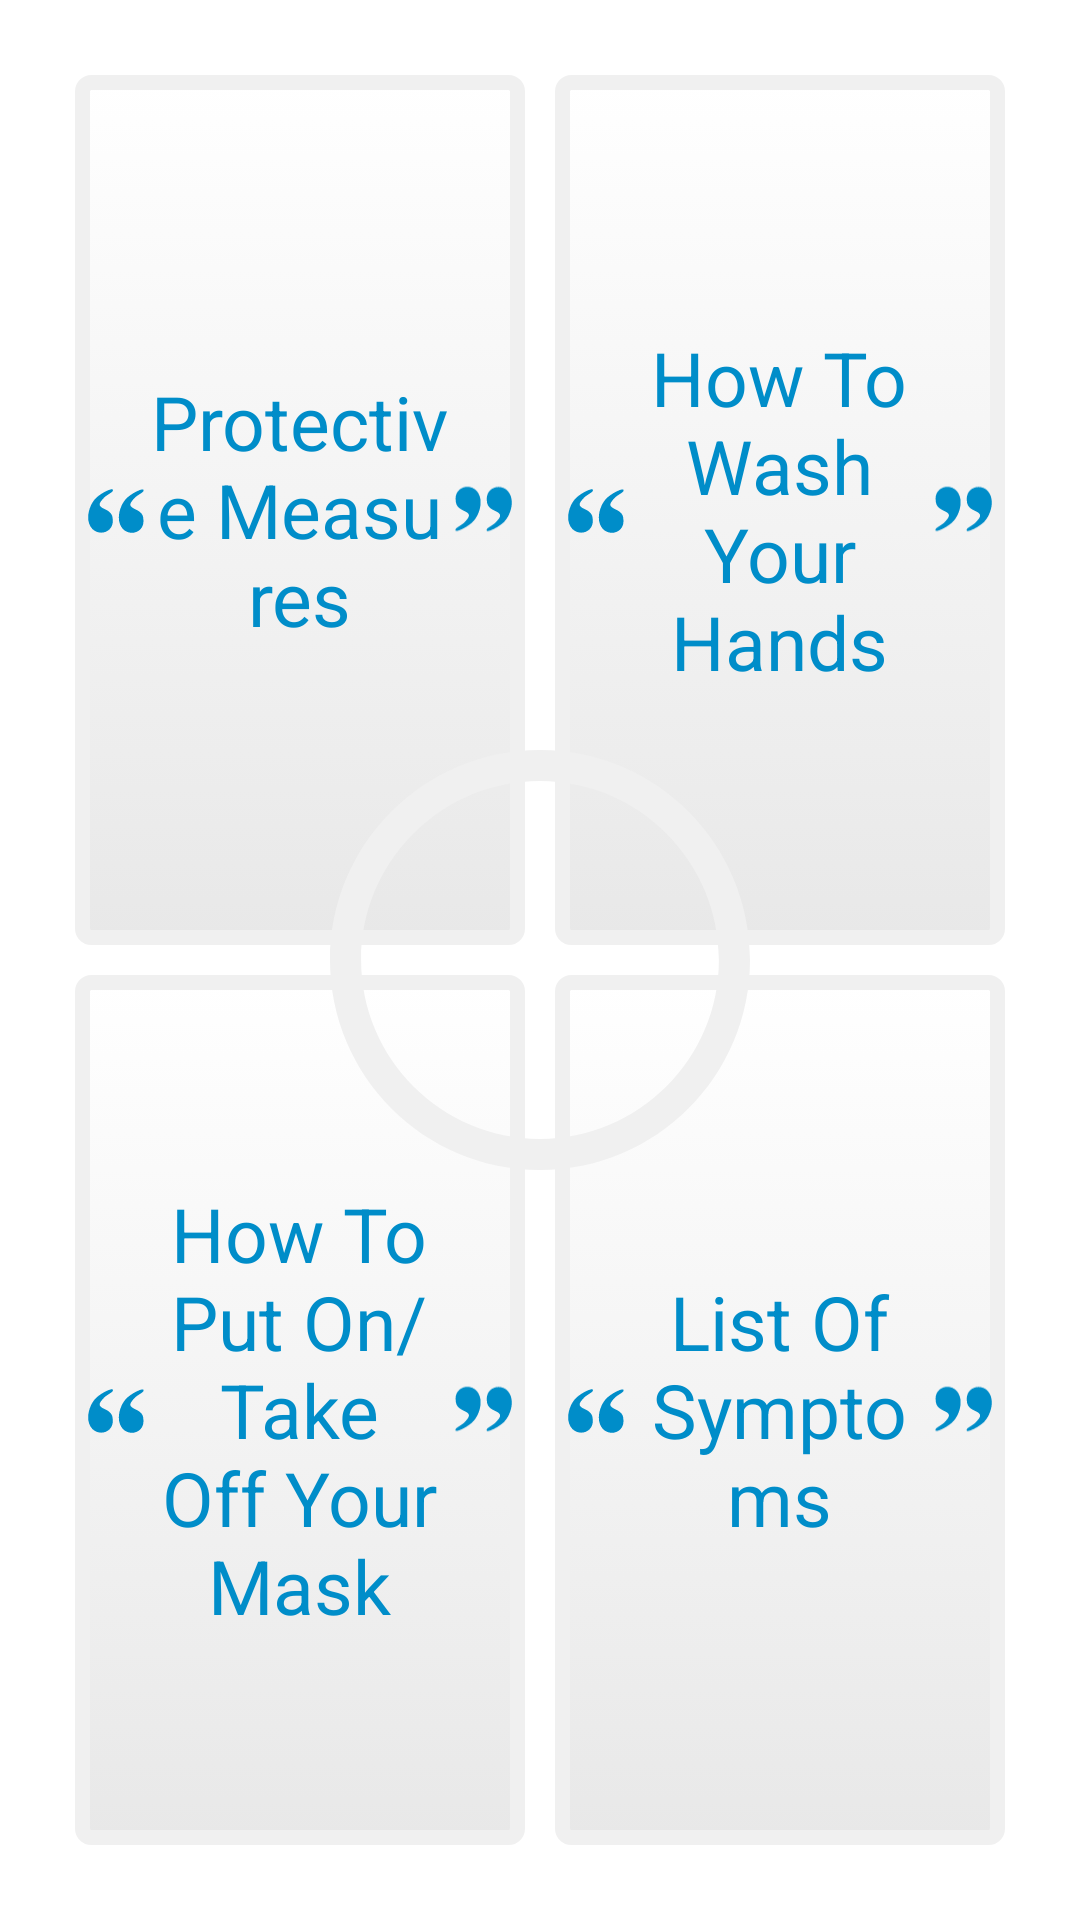

Layout XML and referenced resources for this Android screen:
<!-- AndroidManifest.xml: application theme Theme.PepperCovidAssistant -->
<!-- res/layout/fragment_main.xml -->
<?xml version="1.0" encoding="utf-8"?>
<FrameLayout xmlns:android="http://schemas.android.com/apk/res/android"
    android:weightSum="100"
    android:baselineAligned="false"
    android:layout_height="match_parent"
    android:layout_width="match_parent">
    <GridLayout
        android:layout_margin="20dp"
        android:rowCount="2"
        android:columnCount="2"
        android:layout_width="match_parent"
        android:layout_height="match_parent">
        <FrameLayout
            android:textSize="@dimen/large_text_size"
            android:id="@+id/protective_measure"
            android:layout_margin="5dp"
            android:layout_column="0"
            android:layout_row="0"
            android:layout_width="0dp"
            android:layout_height="0dp"
            android:layout_rowWeight="1"
            android:layout_columnWeight="1"
            android:background="@drawable/button">
            <LinearLayout
                android:layout_width="match_parent"
                android:weightSum="100"
                android:layout_height="match_parent"
                android:orientation="horizontal">
                <ImageView
                    android:layout_weight="15"
                    android:layout_width="0dp"
                    android:layout_height="wrap_content"
                    android:layout_gravity="center"
                    android:src="@drawable/ic_quote"/>
                <TextView
                    android:layout_weight="70"
                    android:gravity="center"
                    android:layout_width="0dp"
                    android:layout_height="match_parent"
                    android:textSize="25sp"
                    android:text="@string/protective"
                    android:textColor="@color/theme"/>
                <ImageView
                    android:layout_weight="15"
                    android:rotation="180"
                    android:layout_width="0dp"
                    android:layout_height="wrap_content"
                    android:layout_gravity="center"
                    android:src="@drawable/ic_quote"/>
            </LinearLayout>
        </FrameLayout>
        <FrameLayout
            android:textSize="@dimen/large_text_size"
            android:id="@+id/wash_hand"
            android:layout_margin="5dp"
            android:layout_column="1"

            android:layout_width="0dp"
            android:layout_height="0dp"
            android:layout_rowWeight="1"
            android:layout_columnWeight="1"
            android:layout_row="0"
            android:background="@drawable/button">
            <LinearLayout
                android:layout_width="match_parent"
                android:weightSum="100"
                android:layout_height="match_parent"
                android:orientation="horizontal">
                <ImageView
                    android:layout_weight="15"
                    android:layout_width="0dp"
                    android:layout_height="wrap_content"
                    android:layout_gravity="center"
                    android:src="@drawable/ic_quote"/>
                <TextView
                    android:layout_weight="70"
                    android:gravity="center"
                    android:layout_width="0dp"
                    android:layout_height="match_parent"
                    android:textSize="25sp"
                    android:text="@string/wash"
                    android:textColor="@color/theme"/>
                <ImageView
                    android:layout_weight="15"
                    android:layout_width="0dp"
                    android:rotation="180"
                    android:layout_height="wrap_content"
                    android:layout_gravity="center"
                    android:src="@drawable/ic_quote"/>
            </LinearLayout>
        </FrameLayout>
        <FrameLayout
            android:textSize="@dimen/large_text_size"
            android:id="@+id/mask"
            android:layout_margin="5dp"
            android:layout_column="0"
            android:layout_width="0dp"
            android:layout_height="0dp"
            android:layout_rowWeight="1"
            android:layout_columnWeight="1"
            android:layout_row="1"
            android:background="@drawable/button">
            <LinearLayout
                android:layout_width="match_parent"
                android:weightSum="100"
                android:layout_height="match_parent"
                android:orientation="horizontal">
                <ImageView
                    android:layout_weight="15"
                    android:layout_width="0dp"
                    android:layout_height="wrap_content"
                    android:layout_gravity="center"
                    android:src="@drawable/ic_quote"/>
                <TextView
                    android:layout_weight="70"
                    android:gravity="center"
                    android:layout_width="0dp"
                    android:layout_height="match_parent"
                    android:textSize="25sp"
                    android:text="@string/mask"
                    android:textColor="@color/theme"/>
                <ImageView
                    android:layout_weight="15"
                    android:layout_width="0dp"
                    android:rotation="180"
                    android:layout_height="wrap_content"
                    android:layout_gravity="center"
                    android:src="@drawable/ic_quote"/>
            </LinearLayout>
        </FrameLayout>
        <FrameLayout
            android:textSize="@dimen/large_text_size"
            android:id="@+id/symptom"
            android:layout_margin="5dp"
            android:layout_width="0dp"
            android:layout_height="0dp"
            android:layout_rowWeight="1"
            android:layout_columnWeight="1"
            android:layout_column="1"
            android:layout_row="1"
            android:background="@drawable/button">
            <LinearLayout
                android:layout_width="match_parent"
                android:weightSum="100"
                android:layout_height="match_parent"
                android:orientation="horizontal">
                <ImageView
                    android:layout_weight="15"
                    android:layout_width="0dp"
                    android:layout_height="wrap_content"
                    android:layout_gravity="center"
                    android:src="@drawable/ic_quote"/>
                <TextView
                    android:layout_weight="70"
                    android:gravity="center"
                    android:layout_width="0dp"
                    android:layout_height="match_parent"
                    android:textSize="25sp"
                    android:text="@string/symptoms"
                    android:textColor="@color/theme"/>
                <ImageView
                    android:layout_weight="15"
                    android:layout_width="0dp"
                    android:rotation="180"
                    android:layout_height="wrap_content"
                    android:layout_gravity="center"
                    android:src="@drawable/ic_quote"/>
            </LinearLayout>
        </FrameLayout>
    </GridLayout>
    <FrameLayout
        android:layout_gravity="center"
        android:layout_width="140dp"
        android:background="@drawable/ic_color_circle"
        android:layout_height="140dp">
        <FrameLayout
            android:layout_gravity="center"
            android:layout_width="120dp"
            android:background="@drawable/circle"
            android:layout_height="120dp">
            <ImageView
                android:id="@+id/micro"
                android:layout_margin="40dp"
                android:layout_width="match_parent"
                android:layout_height="match_parent"
                android:src="@drawable/ic_micro"/>
        </FrameLayout>
    </FrameLayout>
</FrameLayout>
<!-- resources referenced by this layout -->
<resources>
  <color name="theme">#008DC9</color>
  <dimen name="large_text_size">25sp</dimen>
  <!-- drawable ic_color_circle (drawable) -->
  <vector xmlns:android="http://schemas.android.com/apk/res/android"
      android:width="200dp"
      android:height="200dp"
      android:viewportWidth="270"
      android:viewportHeight="270">
    <path
        android:pathData="M135,20C71.589,20 20,71.589 20,135C20,198.411 71.589,250 135,250C198.411,250 250,198.411 250,135C250,71.589 198.411,20 135,20M135,0C209.558,0 270,60.442 270,135C270,209.558 209.558,270 135,270C60.442,270 0,209.558 0,135C0,60.442 60.442,0 135,0Z"
        android:fillColor="#F0F0F0"
        android:strokeColor="#00000000"/>
  </vector>
  <!-- drawable ic_quote (drawable) -->
  <vector xmlns:android="http://schemas.android.com/apk/res/android"
      android:width="40dp"
      android:height="30dp"
      android:viewportWidth="40"
      android:viewportHeight="30">
    <path
        android:pathData="M24.2954,26.8638C19.2005,21.1452 22.7101,11.1906 26.9518,7.3424C30.5667,4.0628 36.5567,1.3814 37.1214,2.3183C38.0192,3.8078 34.4858,4.8652 31.8292,7.2558C28.5129,10.8421 27.3994,12.4542 31.9881,14.4773C36.9066,16.6971 37.0011,18.8683 37.1592,21.6305C37.557,28.5843 29.2691,31.8375 24.2954,26.8638z"
        android:fillColor="#008dc9"/>
    <path
        android:pathData="M5.1231,26.7646C0.0283,21.046 3.5379,11.0914 7.7795,7.2432C11.3944,3.9636 17.3845,1.2822 17.9492,2.2191C18.8469,3.7086 15.3135,4.766 12.657,7.1566C9.3407,10.7429 8.2271,12.355 12.8158,14.3781C17.7344,16.5979 17.8289,18.7691 17.9869,21.5313C18.3848,28.4851 10.0969,31.7383 5.1231,26.7646z"
        android:fillColor="#008dc9"/>
  </vector>
  <string name="mask">How To Put On/Take Off Your Mask</string>
  <string name="protective">Protective Measures</string>
  <string name="symptoms">List Of Symptoms</string>
  <string name="wash">How To Wash Your Hands</string>
  <style name="Theme.PepperCovidAssistant" parent="Theme.MaterialComponents.DayNight.NoActionBar">
          
          <item name="colorPrimary">@color/purple_500</item>
          <item name="colorPrimaryVariant">@color/purple_700</item>
          <item name="colorOnPrimary">@color/white</item>
          
          <item name="colorSecondary">@color/teal_200</item>
          <item name="colorSecondaryVariant">@color/teal_700</item>
          <item name="colorOnSecondary">@color/black</item>
          
          <item name="android:statusBarColor" tools:targetApi="l">?attr/colorPrimaryVariant</item>
          
      </style>
  <color name="purple_500">#FF6200EE</color>
  <color name="purple_700">#FF3700B3</color>
  <color name="white">#FFFFFFFF</color>
  <color name="teal_200">#FF03DAC5</color>
  <color name="teal_700">#FF018786</color>
  <color name="black">#FF000000</color>
</resources>
